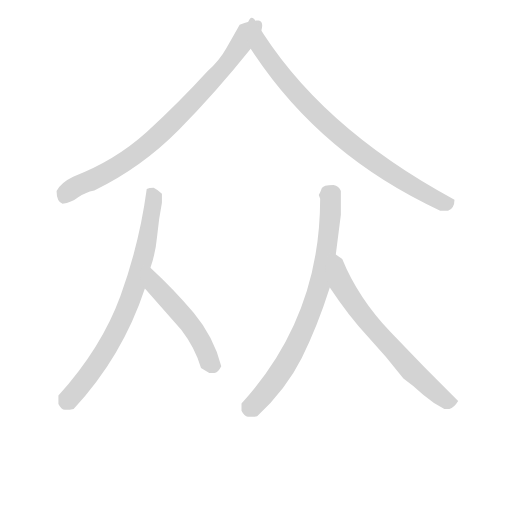
t = 0.00 s
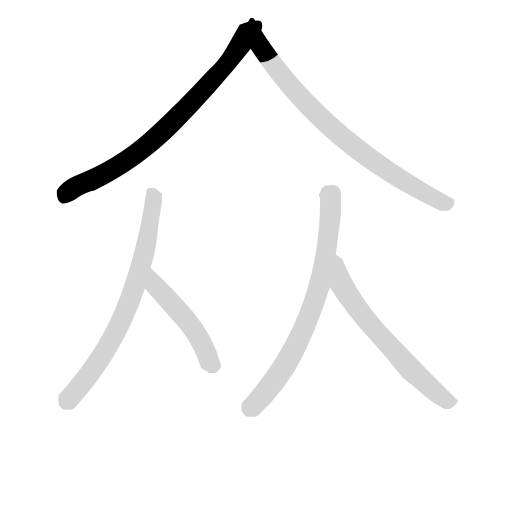
t = 1.04 s
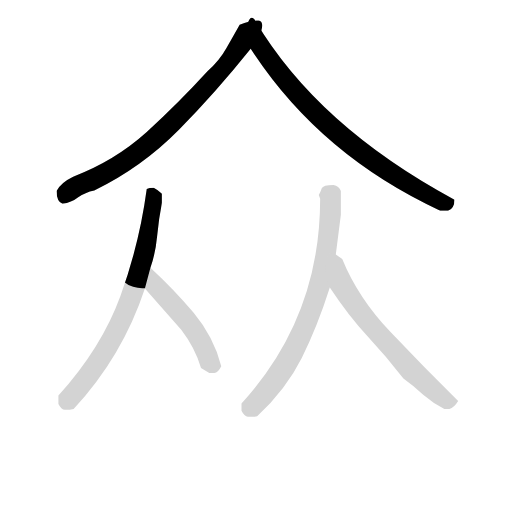
t = 2.08 s
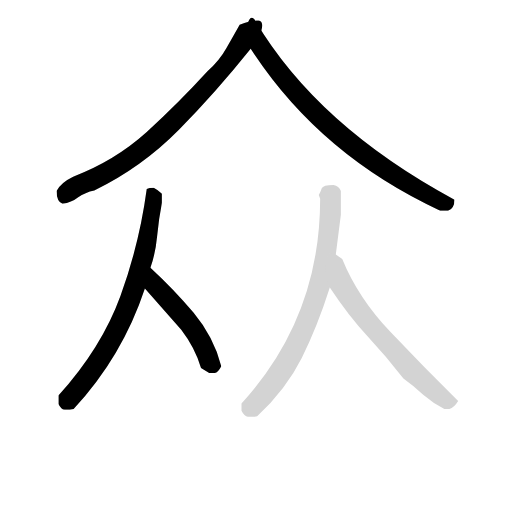
t = 3.12 s
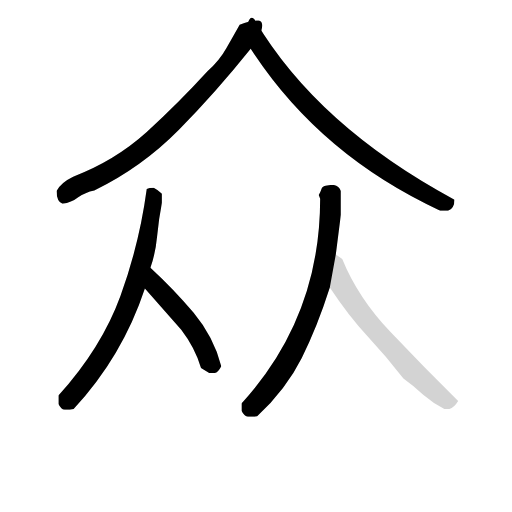
t = 4.17 s
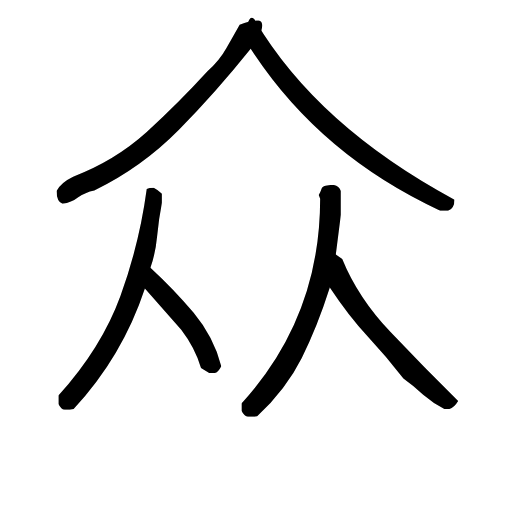
t = 5.21 s

The animated SVG that drew these frames (rendered in a browser with its animation timeline set to each time). Animation: 6 CSS @keyframes rules; one cycle of 5.21 s.

<svg version="1.1" viewBox="0 0 1024 1024" xmlns="http://www.w3.org/2000/svg">
  <!-- <g stroke="lightgray" stroke-width="4"
     transform="scale(4, 4)">
    <line x1="0" y1="0" x2="256" y2="0"></line>
    <line x1="0" y1="0" x2="0" y2="256"></line>
    <line x1="256" y1="0" x2="256" y2="256"></line>
    <line x1="0" y1="256" x2="256" y2="256"></line>
  </g>        -->
  <g transform="scale(0.92, -0.92) translate(60, -830)">
    <style type="text/css">
      
        @keyframes keyframes0 {
          from {
            stroke: black;
            stroke-dashoffset: 825;
            stroke-width: 128;
          }
          73% {
            animation-timing-function: step-end;
            stroke: black;
            stroke-dashoffset: 0;
            stroke-width: 128;
          }
          to {
            stroke: black;
            stroke-width: 151;
          }
        }
        #make-me-a-hanzi-animation-0 {
          animation: keyframes0 0.92138671875s both;
          animation-delay: 0s;
          animation-timing-function: linear;
        }
      
        @keyframes keyframes1 {
          from {
            stroke: black;
            stroke-dashoffset: 846;
            stroke-width: 128;
          }
          73% {
            animation-timing-function: step-end;
            stroke: black;
            stroke-dashoffset: 0;
            stroke-width: 128;
          }
          to {
            stroke: black;
            stroke-width: 151;
          }
        }
        #make-me-a-hanzi-animation-1 {
          animation: keyframes1 0.9384765625s both;
          animation-delay: 0.92138671875s;
          animation-timing-function: linear;
        }
      
        @keyframes keyframes2 {
          from {
            stroke: black;
            stroke-dashoffset: 758;
            stroke-width: 128;
          }
          71% {
            animation-timing-function: step-end;
            stroke: black;
            stroke-dashoffset: 0;
            stroke-width: 128;
          }
          to {
            stroke: black;
            stroke-width: 151;
          }
        }
        #make-me-a-hanzi-animation-2 {
          animation: keyframes2 0.8668619791666666s both;
          animation-delay: 1.85986328125s;
          animation-timing-function: linear;
        }
      
        @keyframes keyframes3 {
          from {
            stroke: black;
            stroke-dashoffset: 503;
            stroke-width: 128;
          }
          62% {
            animation-timing-function: step-end;
            stroke: black;
            stroke-dashoffset: 0;
            stroke-width: 128;
          }
          to {
            stroke: black;
            stroke-width: 151;
          }
        }
        #make-me-a-hanzi-animation-3 {
          animation: keyframes3 0.6593424479166666s both;
          animation-delay: 2.7267252604166665s;
          animation-timing-function: linear;
        }
      
        @keyframes keyframes4 {
          from {
            stroke: black;
            stroke-dashoffset: 776;
            stroke-width: 128;
          }
          72% {
            animation-timing-function: step-end;
            stroke: black;
            stroke-dashoffset: 0;
            stroke-width: 128;
          }
          to {
            stroke: black;
            stroke-width: 151;
          }
        }
        #make-me-a-hanzi-animation-4 {
          animation: keyframes4 0.8815104166666666s both;
          animation-delay: 3.386067708333333s;
          animation-timing-function: linear;
        }
      
        @keyframes keyframes5 {
          from {
            stroke: black;
            stroke-dashoffset: 673;
            stroke-width: 128;
          }
          69% {
            animation-timing-function: step-end;
            stroke: black;
            stroke-dashoffset: 0;
            stroke-width: 128;
          }
          to {
            stroke: black;
            stroke-width: 151;
          }
        }
        #make-me-a-hanzi-animation-5 {
          animation: keyframes5 0.7976888020833334s both;
          animation-delay: 4.267578125s;
          animation-timing-function: linear;
        }
      
    </style>
    
      <path d="M 495 785 Q 483 785 461 776 Q 447 751 432 725 Q 417 698 391 675 Q 328 606 259 543 Q 189 480 99 446 Q 72 433 63 415 Q 63 392 76 387 Q 95 389 110 401 Q 125 412 145 416 Q 248 466 329 548 Q 409 629 485 724 C 504 747 525 790 495 785 Z" fill="lightgray"></path>
    
      <path d="M 914 372 Q 928 377 928 396 Q 630 557 495 785 C 479 811 468 749 485 724 Q 634 494 897 372 L 914 372 Z" fill="lightgray"></path>
    
      <path d="M 81 -61 Q 93 -61 100 -59 Q 206 55 255 203 L 267 248 Q 278 279 281.5 316 Q 285 353 292 389 L 292 409 Q 284 417 274 422 Q 264 422 259 419 Q 243 300 202 187 Q 161 74 67 -30 L 67 -48 Q 73 -60 81 -61 Z" fill="lightgray"></path>
    
      <path d="M 255 203 L 334 113 Q 364 74 377 30 L 395 19 L 406 19 Q 414 20 421 34 Q 405 97 361 150 Q 317 202 267 248 C 245 268 235 226 255 203 Z" fill="lightgray"></path>
    
      <path d="M 493 -76 Q 497 -76 499 -75 Q 562 -16 596 52 Q 630 120 657 205 L 670 277 L 681 363 L 681 415 Q 677 426 665 428 Q 642 428 639.5 420.5 Q 637 413 633 406 L 636 398 Q 636 140 465 -47 L 465 -63 Q 471 -75 479 -76 L 493 -76 Z" fill="lightgray"></path>
    
      <path d="M 657 205 Q 698 143 739 99 Q 780 55 817 7 Q 838 -8 860 -28 Q 882 -47 906 -59 L 917 -59 Q 927 -57 936 -42 Q 860 33 789 108 Q 718 183 684 267 L 670 277 C 646 294 640 230 657 205 Z" fill="lightgray"></path>
    
    
      <clipPath id="make-me-a-hanzi-clip-0">
        <path d="M 495 785 Q 483 785 461 776 Q 447 751 432 725 Q 417 698 391 675 Q 328 606 259 543 Q 189 480 99 446 Q 72 433 63 415 Q 63 392 76 387 Q 95 389 110 401 Q 125 412 145 416 Q 248 466 329 548 Q 409 629 485 724 C 504 747 525 790 495 785 Z"></path>
      </clipPath>
      <path clip-path="url(#make-me-a-hanzi-clip-0)" d="M 491 778 L 473 761 L 454 718 L 425 680 L 297 547 L 206 475 L 102 423 L 82 409 L 80 401" fill="none" id="make-me-a-hanzi-animation-0" stroke-dasharray="697 1394" stroke-linecap="round"></path>
    
      <clipPath id="make-me-a-hanzi-clip-1">
        <path d="M 914 372 Q 928 377 928 396 Q 630 557 495 785 C 479 811 468 749 485 724 Q 634 494 897 372 L 914 372 Z"></path>
      </clipPath>
      <path clip-path="url(#make-me-a-hanzi-clip-1)" d="M 496 777 L 506 728 L 572 641 L 636 574 L 707 513 L 797 449 L 882 399 L 901 390 L 915 391" fill="none" id="make-me-a-hanzi-animation-1" stroke-dasharray="718 1436" stroke-linecap="round"></path>
    
      <clipPath id="make-me-a-hanzi-clip-2">
        <path d="M 81 -61 Q 93 -61 100 -59 Q 206 55 255 203 L 267 248 Q 278 279 281.5 316 Q 285 353 292 389 L 292 409 Q 284 417 274 422 Q 264 422 259 419 Q 243 300 202 187 Q 161 74 67 -30 L 67 -48 Q 73 -60 81 -61 Z"></path>
      </clipPath>
      <path clip-path="url(#make-me-a-hanzi-clip-2)" d="M 269 410 L 273 385 L 255 285 L 210 147 L 153 44 L 119 -5 L 83 -43" fill="none" id="make-me-a-hanzi-animation-2" stroke-dasharray="630 1260" stroke-linecap="round"></path>
    
      <clipPath id="make-me-a-hanzi-clip-3">
        <path d="M 255 203 L 334 113 Q 364 74 377 30 L 395 19 L 406 19 Q 414 20 421 34 Q 405 97 361 150 Q 317 202 267 248 C 245 268 235 226 255 203 Z"></path>
      </clipPath>
      <path clip-path="url(#make-me-a-hanzi-clip-3)" d="M 269 239 L 280 207 L 349 130 L 379 85 L 395 45 L 405 37" fill="none" id="make-me-a-hanzi-animation-3" stroke-dasharray="375 750" stroke-linecap="round"></path>
    
      <clipPath id="make-me-a-hanzi-clip-4">
        <path d="M 493 -76 Q 497 -76 499 -75 Q 562 -16 596 52 Q 630 120 657 205 L 670 277 L 681 363 L 681 415 Q 677 426 665 428 Q 642 428 639.5 420.5 Q 637 413 633 406 L 636 398 Q 636 140 465 -47 L 465 -63 Q 471 -75 479 -76 L 493 -76 Z"></path>
      </clipPath>
      <path clip-path="url(#make-me-a-hanzi-clip-4)" d="M 649 407 L 658 406 L 659 383 L 648 274 L 633 204 L 608 132 L 557 31 L 481 -59" fill="none" id="make-me-a-hanzi-animation-4" stroke-dasharray="648 1296" stroke-linecap="round"></path>
    
      <clipPath id="make-me-a-hanzi-clip-5">
        <path d="M 657 205 Q 698 143 739 99 Q 780 55 817 7 Q 838 -8 860 -28 Q 882 -47 906 -59 L 917 -59 Q 927 -57 936 -42 Q 860 33 789 108 Q 718 183 684 267 L 670 277 C 646 294 640 230 657 205 Z"></path>
      </clipPath>
      <path clip-path="url(#make-me-a-hanzi-clip-5)" d="M 670 270 L 676 263 L 683 210 L 750 118 L 831 28 L 898 -33 L 925 -43" fill="none" id="make-me-a-hanzi-animation-5" stroke-dasharray="545 1090" stroke-linecap="round"></path>
    
  </g>
</svg>
